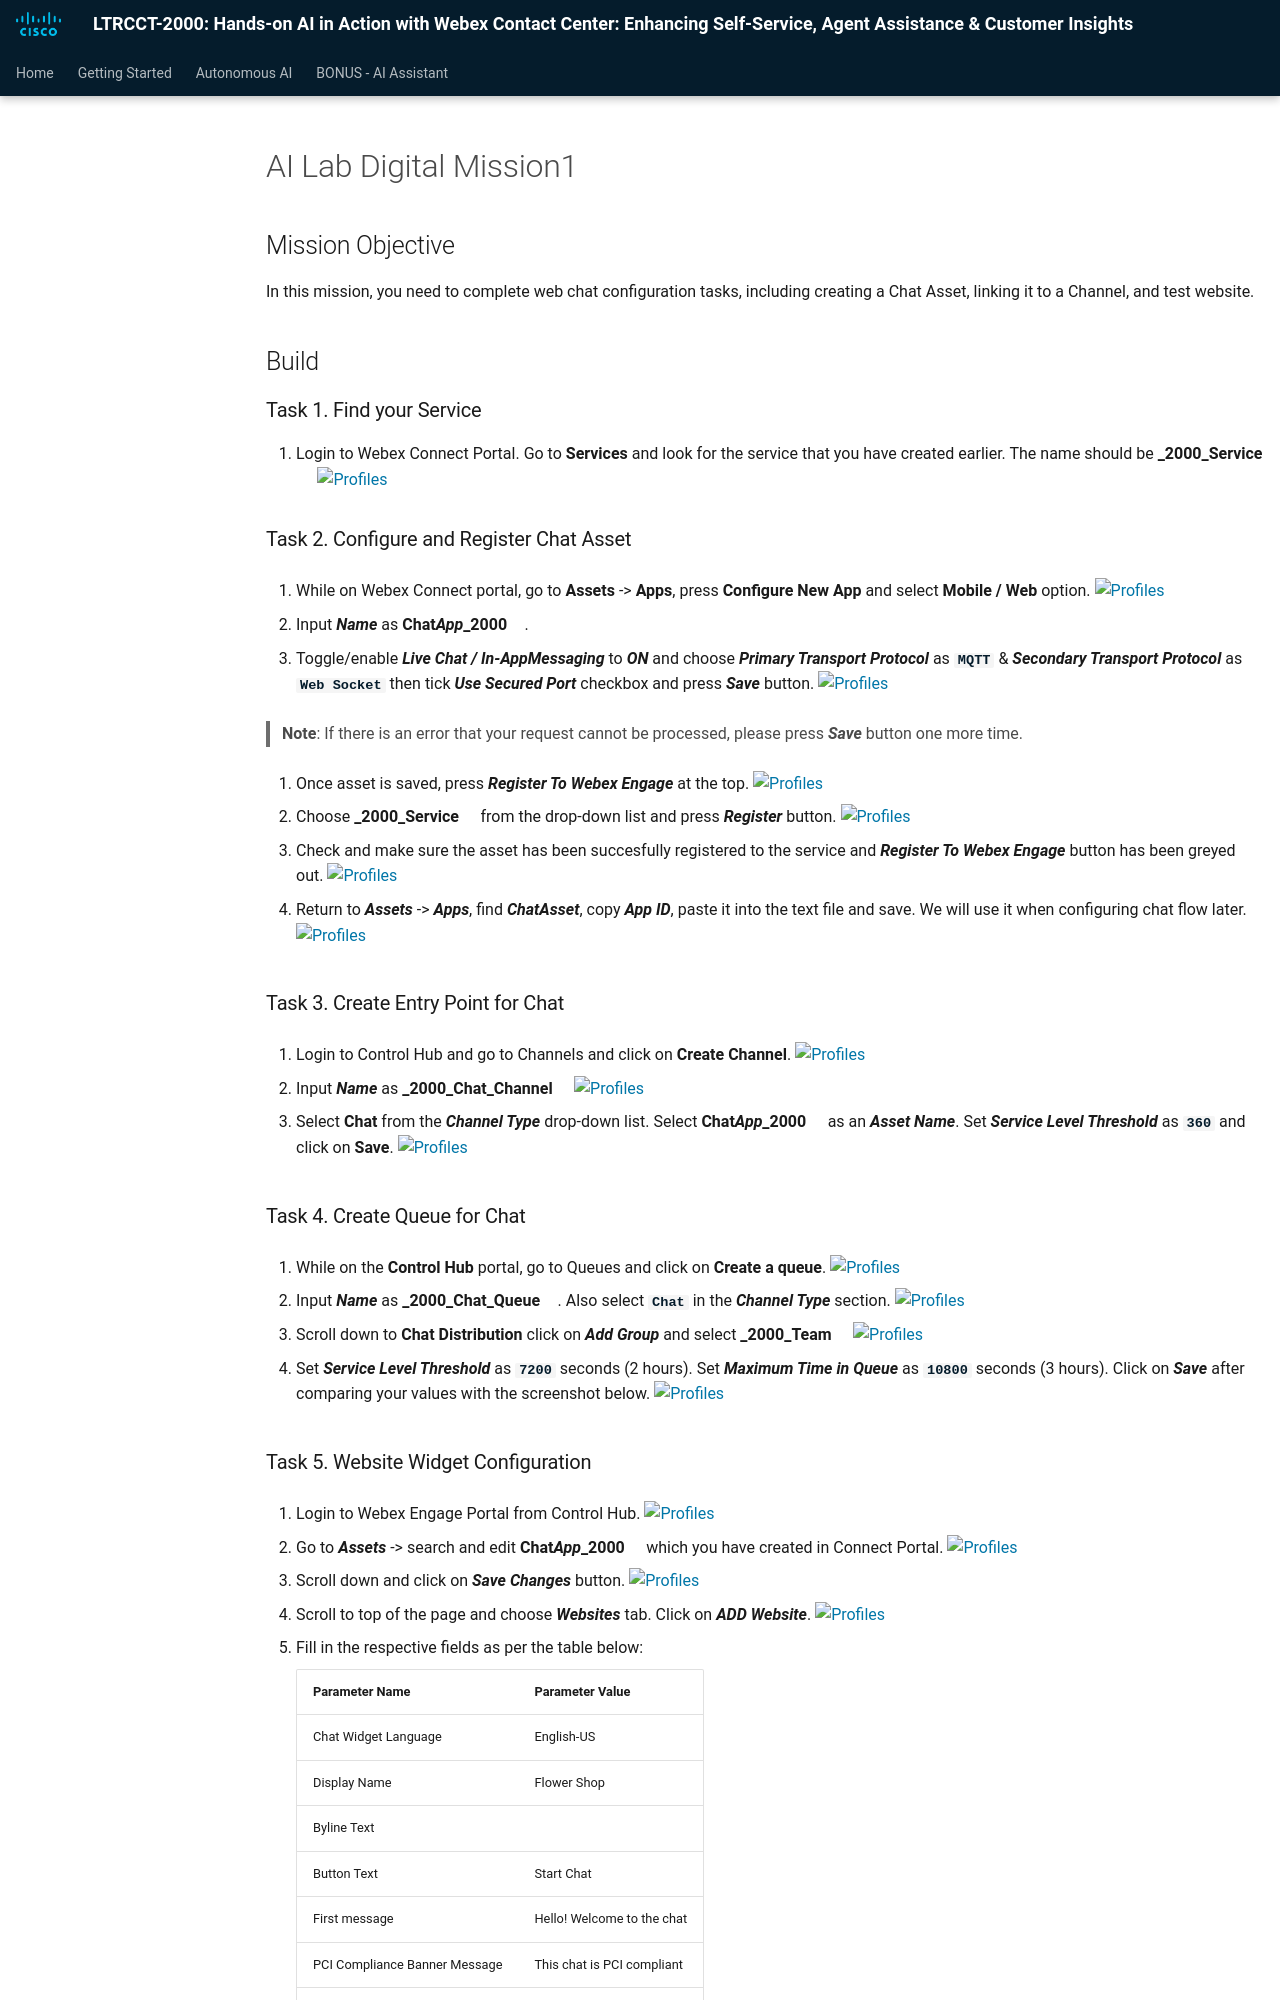

repository: WebexCC-SA/MEL26LTRCCT-2000 · page: main/AI_Lab_Digital_Mission1/index.html · generator: mkdocs

---
#icon: material/folder-open-outline
icon: material/medal
---

## Mission Objective

In this mission, you need to complete web chat configuration tasks, including creating a Chat Asset, linking it to a Channel, and test website.

## Build

### Task 1. Find your Service

1. Login to Webex Connect Portal.
   Go to **Services** and look for the service that you have created earlier. The name should be **<copy><w class="attendee"></w>\_2000_Service</copy>**
   ![Profiles](../graphics/Lab1_AI_Agent/4.1.png)

### Task 2. Configure and Register Chat Asset

1. While on Webex Connect portal, go to **Assets** -> **Apps**, press **Configure New App** and select **Mobile / Web** option.
   ![Profiles](../graphics/Lab1_AI_Agent/4.2.png)

2. Input **_Name_** as **<copy>Chat*App*<w class="attendee"></w>\_2000</copy>**.

3. Toggle/enable **_Live Chat / In-AppMessaging_** to **_ON_** and choose **_Primary Transport Protocol_** as **`MQTT`** & **_Secondary Transport Protocol_** as **`Web Socket`** then tick **_Use Secured Port_** checkbox and press **_Save_** button.
   ![Profiles](../graphics/Lab1_AI_Agent/4.3.png)

   > **Note**: If there is an error that your request cannot be processed, please press **_Save_** button one more time.

4. Once asset is saved, press **_Register To Webex Engage_** at the top.
   ![Profiles](../graphics/Lab1_AI_Agent/4.4.png)

5. Choose **<copy><w class="attendee"></w>\_2000_Service</copy>** from the drop-down list and press **_Register_** button.
   ![Profiles](../graphics/Lab1_AI_Agent/4.5.png)

6. Check and make sure the asset has been succesfully registered to the service and **_Register To Webex Engage_** button has been greyed out.
   ![Profiles](../graphics/Lab1_AI_Agent/4.6.png)

7. Return to **_Assets_** -> **_Apps_**, find **_ChatAsset_**, copy **_App ID_**, paste it into the text file and save. We will use it when configuring chat flow later.
   ![Profiles](../graphics/Lab1_AI_Agent/4.7.png)

### Task 3. Create Entry Point for Chat

1. Login to Control Hub and go to Channels and click on **Create Channel**.
   ![Profiles](../graphics/Lab1_AI_Agent/4.8.png)

2. Input **_Name_** as **<copy><w class="attendee"></w>\_2000_Chat_Channel</copy>**
   ![Profiles](../graphics/Lab1_AI_Agent/4.9.png)

3. Select **Chat** from the **_Channel Type_** drop-down list. Select **<copy>Chat*App*<w class="attendee"></w>\_2000</copy>** as an **_Asset Name_**. Set **_Service Level Threshold_** as **`360`** and click on **Save**.
   ![Profiles](../graphics/Lab1_AI_Agent/4.10.png)

### Task 4. Create Queue for Chat

1.  While on the **Control Hub** portal, go to Queues and click on **Create a queue**.
    ![Profiles](../graphics/Lab1_AI_Agent/4.11.png)

2.  Input **_Name_** as **<copy><w class="attendee"></w>\_2000_Chat_Queue</copy>**. Also select **`Chat`** in the **_Channel Type_** section.
    ![Profiles](../graphics/Lab1_AI_Agent/4.12.png)

3.  Scroll down to **Chat Distribution** click on **_Add Group_** and select **<copy><w class="attendee"></w>\_2000_Team</copy>**
    ![Profiles](../graphics/Lab1_AI_Agent/4.13.gif)

4.  Set **_Service Level Threshold_** as **`7200`** seconds (2 hours). Set **_Maximum Time in Queue_** as **`10800`** seconds (3 hours). Click on **_Save_** after comparing your values with the screenshot below.
    ![Profiles](../graphics/Lab1_AI_Agent/4.14.png)
